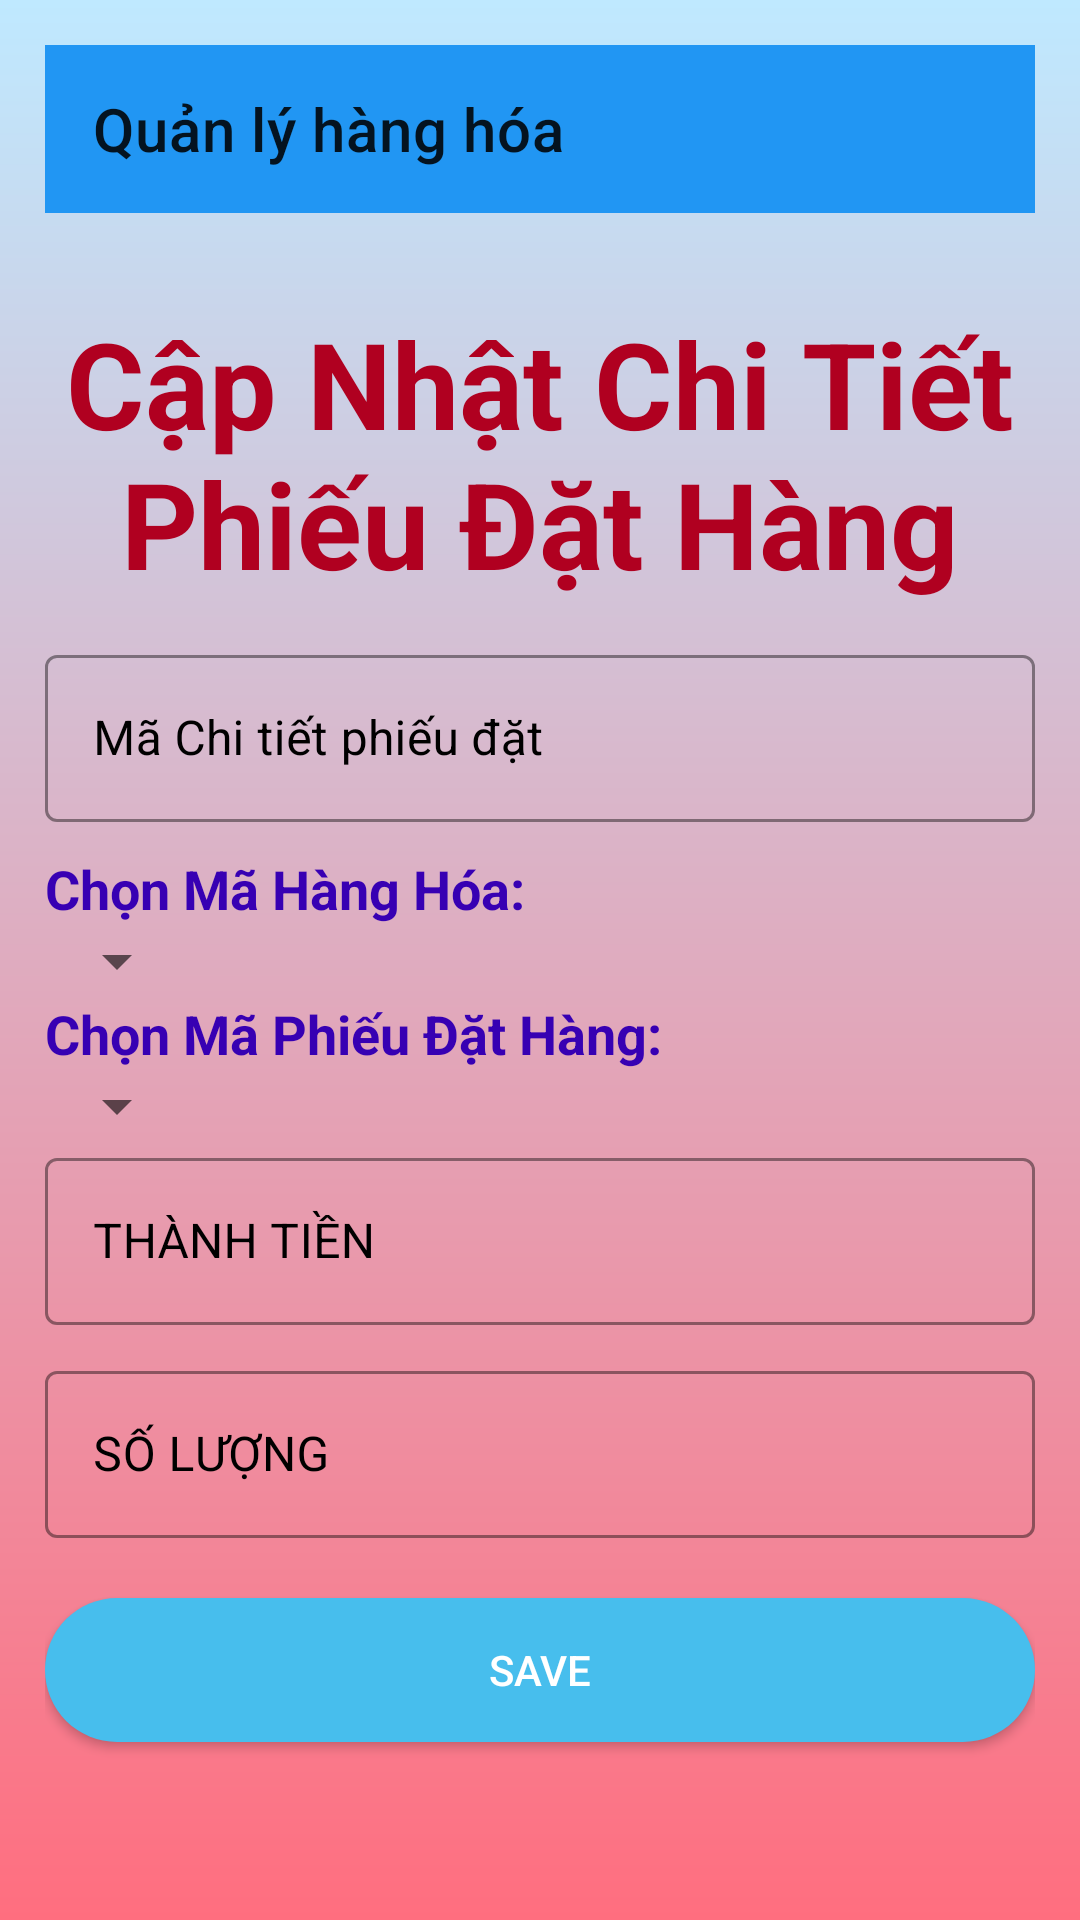

Layout XML and referenced resources for this Android screen:
<!-- AndroidManifest.xml: application theme Theme.AdminQLBH -->
<!-- res/layout/layout_insert_activity_chitietdathang.xml -->
<?xml version="1.0" encoding="utf-8"?>
<LinearLayout xmlns:android="http://schemas.android.com/apk/res/android"
    xmlns:app="http://schemas.android.com/apk/res-auto"
    xmlns:tools="http://schemas.android.com/tools"
    android:layout_width="match_parent"
    android:layout_height="match_parent"
    android:background="@drawable/my_gradient"
    android:orientation="vertical"
    android:padding="15dp">

    <androidx.appcompat.widget.Toolbar
        android:id="@+id/toolbar"
        android:background="#2196F3"
        app:title="Quản lý hàng hóa"
        android:layout_width="match_parent"
        android:layout_height="?attr/actionBarSize">
    </androidx.appcompat.widget.Toolbar>


    <TextView
        android:layout_width="match_parent"
        android:layout_height="wrap_content"
        android:text="Cập Nhật Chi Tiết Phiếu Đặt Hàng"
        android:textSize="40dp"
        android:paddingTop="30dp"
        android:textAlignment="center"
        android:paddingBottom="12dp"
        android:textStyle="bold"
        android:textColor="?attr/colorError">

    </TextView>

    <LinearLayout
        android:layout_width="match_parent"
        android:layout_height="match_parent"
        android:orientation="vertical">

        <com.google.android.material.textfield.TextInputLayout
            android:layout_width="match_parent"
            android:layout_height="wrap_content"
            app:boxStrokeColor="@color/white"
            android:textColorHint="@color/black"
            android:hint="Mã Chi tiết phiếu đặt"
            android:paddingBottom="10dp"
            style="@style/Widget.MaterialComponents.TextInputLayout.OutlinedBox">
            <com.google.android.material.textfield.TextInputEditText
                android:id="@+id/txtInputIdCTPDH"
                android:layout_width="match_parent"
                android:layout_height="wrap_content"
                android:textColor="@color/black"></com.google.android.material.textfield.TextInputEditText>
        </com.google.android.material.textfield.TextInputLayout>
        <TextView android:textSize="18dp"
            android:id="@+id/tv1"
            android:layout_width="wrap_content"
            android:layout_height="wrap_content"
            android:text="Chọn Mã Hàng Hóa: "
            android:textColor="?attr/colorPrimaryVariant"
            android:textStyle="bold"
            />
        <Spinner
            android:layout_width="wrap_content"
            android:layout_height="wrap_content"
            android:id="@+id/spinnerIDHH_DH">

        </Spinner>


        <TextView android:textSize="18dp"
            android:id="@+id/tv2"
            android:layout_width="wrap_content"
            android:layout_height="wrap_content"
            android:text="Chọn Mã Phiếu Đặt Hàng: "
            android:textColor="?attr/colorPrimaryVariant"
            android:textStyle="bold"
            />
        <Spinner
            android:layout_width="wrap_content"
            android:layout_height="wrap_content"
            android:id="@+id/spinnerIDPDH">

        </Spinner>
        <com.google.android.material.textfield.TextInputLayout
                android:layout_width="match_parent"
                android:layout_height="wrap_content"
                app:boxStrokeColor="@color/white"
                android:textColorHint="@color/black"
                android:hint="THÀNH TIỀN"
                android:paddingBottom="10dp"
                style="@style/Widget.MaterialComponents.TextInputLayout.OutlinedBox">
                <com.google.android.material.textfield.TextInputEditText
                    android:id="@+id/txtInputThanhTienCTPDH"
                    android:layout_width="match_parent"
                    android:layout_height="wrap_content"
                    android:inputType="number"
                    android:textColor="@color/black"></com.google.android.material.textfield.TextInputEditText>
            </com.google.android.material.textfield.TextInputLayout>

            <com.google.android.material.textfield.TextInputLayout
                android:layout_width="match_parent"
                android:layout_height="wrap_content"
                app:boxStrokeColor="@color/white"
                android:textColorHint="@color/black"
                android:hint="SỐ LƯỢNG"
                android:paddingBottom="10dp"
                style="@style/Widget.MaterialComponents.TextInputLayout.OutlinedBox">

                <com.google.android.material.textfield.TextInputEditText
                    android:id="@+id/txtInputSoluongCTPDH"
                    android:layout_width="match_parent"
                    android:layout_height="wrap_content"
                    android:inputType="number"
                    android:textColor="@color/black"></com.google.android.material.textfield.TextInputEditText>
            </com.google.android.material.textfield.TextInputLayout>

        <androidx.appcompat.widget.AppCompatButton
            android:id="@+id/luuCTPDH"
            android:layout_width="match_parent"
            android:layout_height="wrap_content"
            android:layout_marginTop="10dp"
            android:background="@drawable/my_button"
            android:text="SAVE"
            android:textColor="@color/white" />
    </LinearLayout>

</LinearLayout>
<!-- resources referenced by this layout -->
<resources>
  <!-- drawable my_button (drawable-v24) -->
  <?xml version="1.0" encoding="utf-8"?>
  <shape xmlns:android="http://schemas.android.com/apk/res/android"
      android:shape="rectangle" android:padding="10dp">
      <solid android:color="#47beed"/>
      <corners android:radius="100dp"/>
  </shape>
  <!-- drawable my_gradient (drawable-v24) -->
  <?xml version="1.0" encoding="utf-8"?>
  <shape xmlns:android="http://schemas.android.com/apk/res/android">
      <gradient
          android:type="linear"
          android:angle="90"
          android:startColor="#ff6e7f"
          android:endColor="#bfe9ff" />
  </shape>
  <style name="Theme.AdminQLBH" parent="Theme.MaterialComponents.DayNight.NoActionBar">
          
          <item name="colorPrimary">@color/teal_700</item>
          <item name="colorPrimaryVariant">@color/purple_700</item>
          <item name="colorOnPrimary">@color/white</item>
          
          <item name="colorSecondary">@color/purple_700</item>
          <item name="colorSecondaryVariant">?attr/colorAccent</item>
          <item name="colorOnSecondary">@color/teal_200</item>
          
          <item name="android:statusBarColor" tools:targetApi="l">?attr/colorPrimaryVariant</item>
          
  
      </style>
  <!-- not gathered from this repository: default colours our renderer supplied (Android Studio template values) -->
  <color name="purple_700">#FF3700B3</color>
  <color name="teal_200">#FF03DAC5</color>
  <color name="teal_700">#FF018786</color>
  <color name="black">#FF000000</color>
  <color name="white">#FFFFFFFF</color>
</resources>
